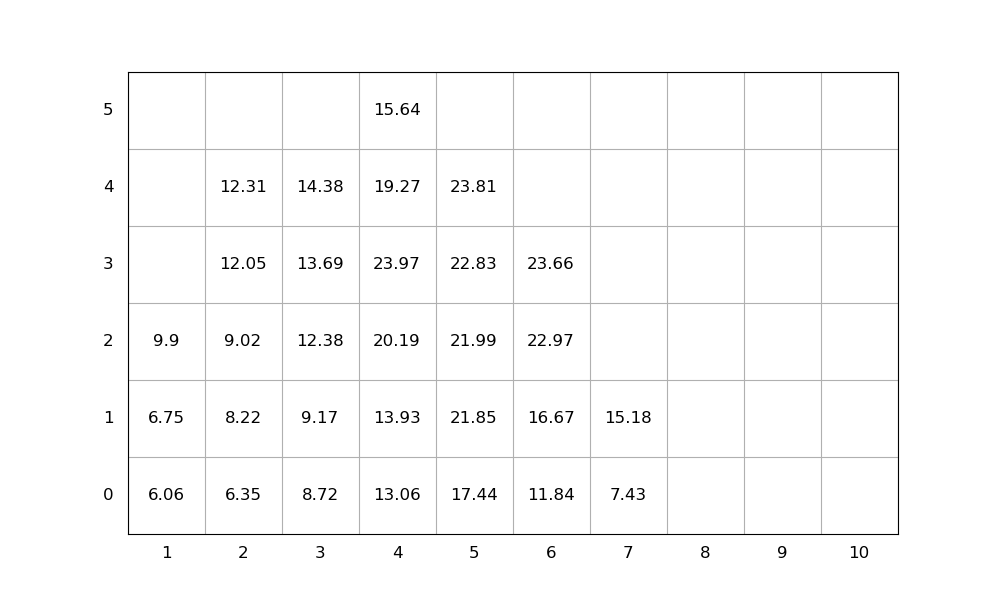

The data file committed next to this chart (first rows):
idx, loc_x, loc_y, loc_z, weight, group, score, seq, emerg, reloc, size(ft)
1, 2, 0, 0, 6.35, 0, 6.35, 1, 0, 0, 20
2, 5, 0, 0, 17.44, 0, 17.44, 2, 0, 0, 20
3, 4, 0, 0, 13.06, 0, 13.06, 3, 0, 0, 20
4, 4, 0, 1, 13.93, 0, 13.93, 4, 0, 0, 20
5, 4, 0, 2, 20.19, 0, 20.19, 5, 0, 1.0, 20
6, 5, 0, 1, 21.85, 0, 21.85, 6, 0, 0, 20
7, 5, 0, 2, 21.99, 0, 21.99, 7, 0, 0, 20
8, 4, 0, 3, 23.97, 0, 23.97, 8, 0, 1.0, 20
9, 6, 0, 0, 11.84, 0, 11.84, 9, 0, 0, 20
10, 5, 0, 3, 22.83, 0, 22.83, 10, 0, 0, 20
11, 3, 0, 0, 8.72, 0, 8.72, 11, 0, 0, 20
12, 4, 0, 4, 19.27, 0, 19.27, 12, 0, 1.0, 20
13, 3, 0, 1, 9.17, 0, 9.17, 13, 0, 0, 20
14, 5, 0, 4, 23.81, 0, 23.81, 14, 0, 0, 20
15, 2, 0, 1, 8.22, 0, 8.22, 15, 0, 0, 20
16, 6, 0, 1, 16.67, 0, 16.67, 16, 0, 0, 20
17, 3, 0, 2, 12.38, 0, 12.38, 17, 0, 0, 20
18, 4, 0, 5, 15.64, 0, 15.64, 18, 0, 1.0, 20
19, 2, 0, 2, 9.02, 0, 9.02, 19, 0, 0, 20
20, 7, 0, 0, 7.43, 0, 7.43, 20, 0, 0, 20
21, 6, 0, 2, 22.97, 0, 22.97, 21, 0, 0, 20
22, 3, 0, 3, 13.69, 0, 13.69, 22, 0, 0, 20
23, 7, 0, 1, 15.18, 0, 15.18, 23, 0, 0, 20
24, 1, 0, 0, 6.06, 0, 6.06, 24, 0, 0, 20
25, 1, 0, 1, 6.75, 0, 6.75, 25, 0, 0, 20
26, 2, 0, 3, 12.05, 0, 12.05, 26, 0, 0, 20
27, 6, 0, 3, 23.66, 0, 23.66, 27, 0, 0, 20
28, 2, 0, 4, 12.31, 0, 12.31, 28, 0, 0, 20
29, 3, 0, 4, 14.38, 0, 14.38, 29, 0, 0, 20
30, 1, 0, 2, 9.9, 0, 9.9, 30, 0, 0, 20
